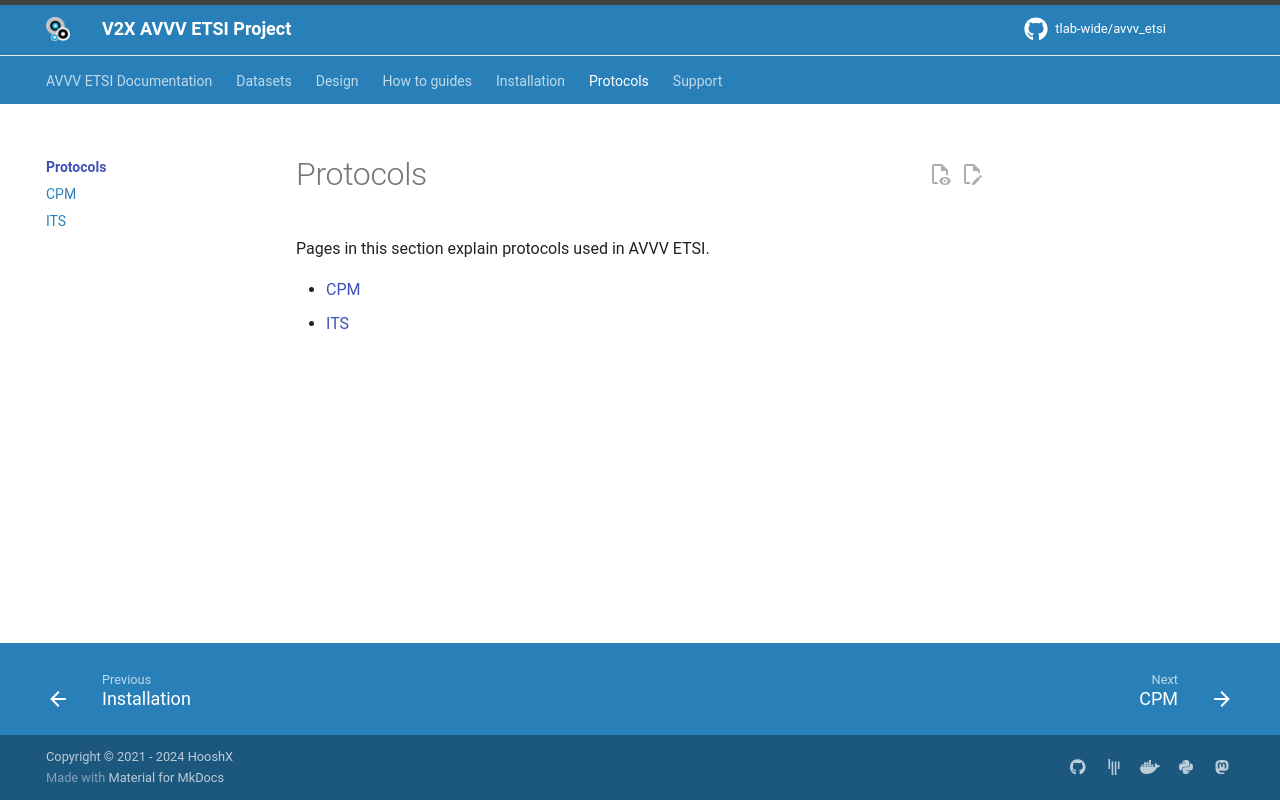

repository: tlab-wide/avvv_etsi · page: protocols/index.html · generator: mkdocs

# Protocols

Pages in this section explain protocols used in AVVV ETSI.

- [CPM](cpm_protocol)
- [ITS](its_protocol)
